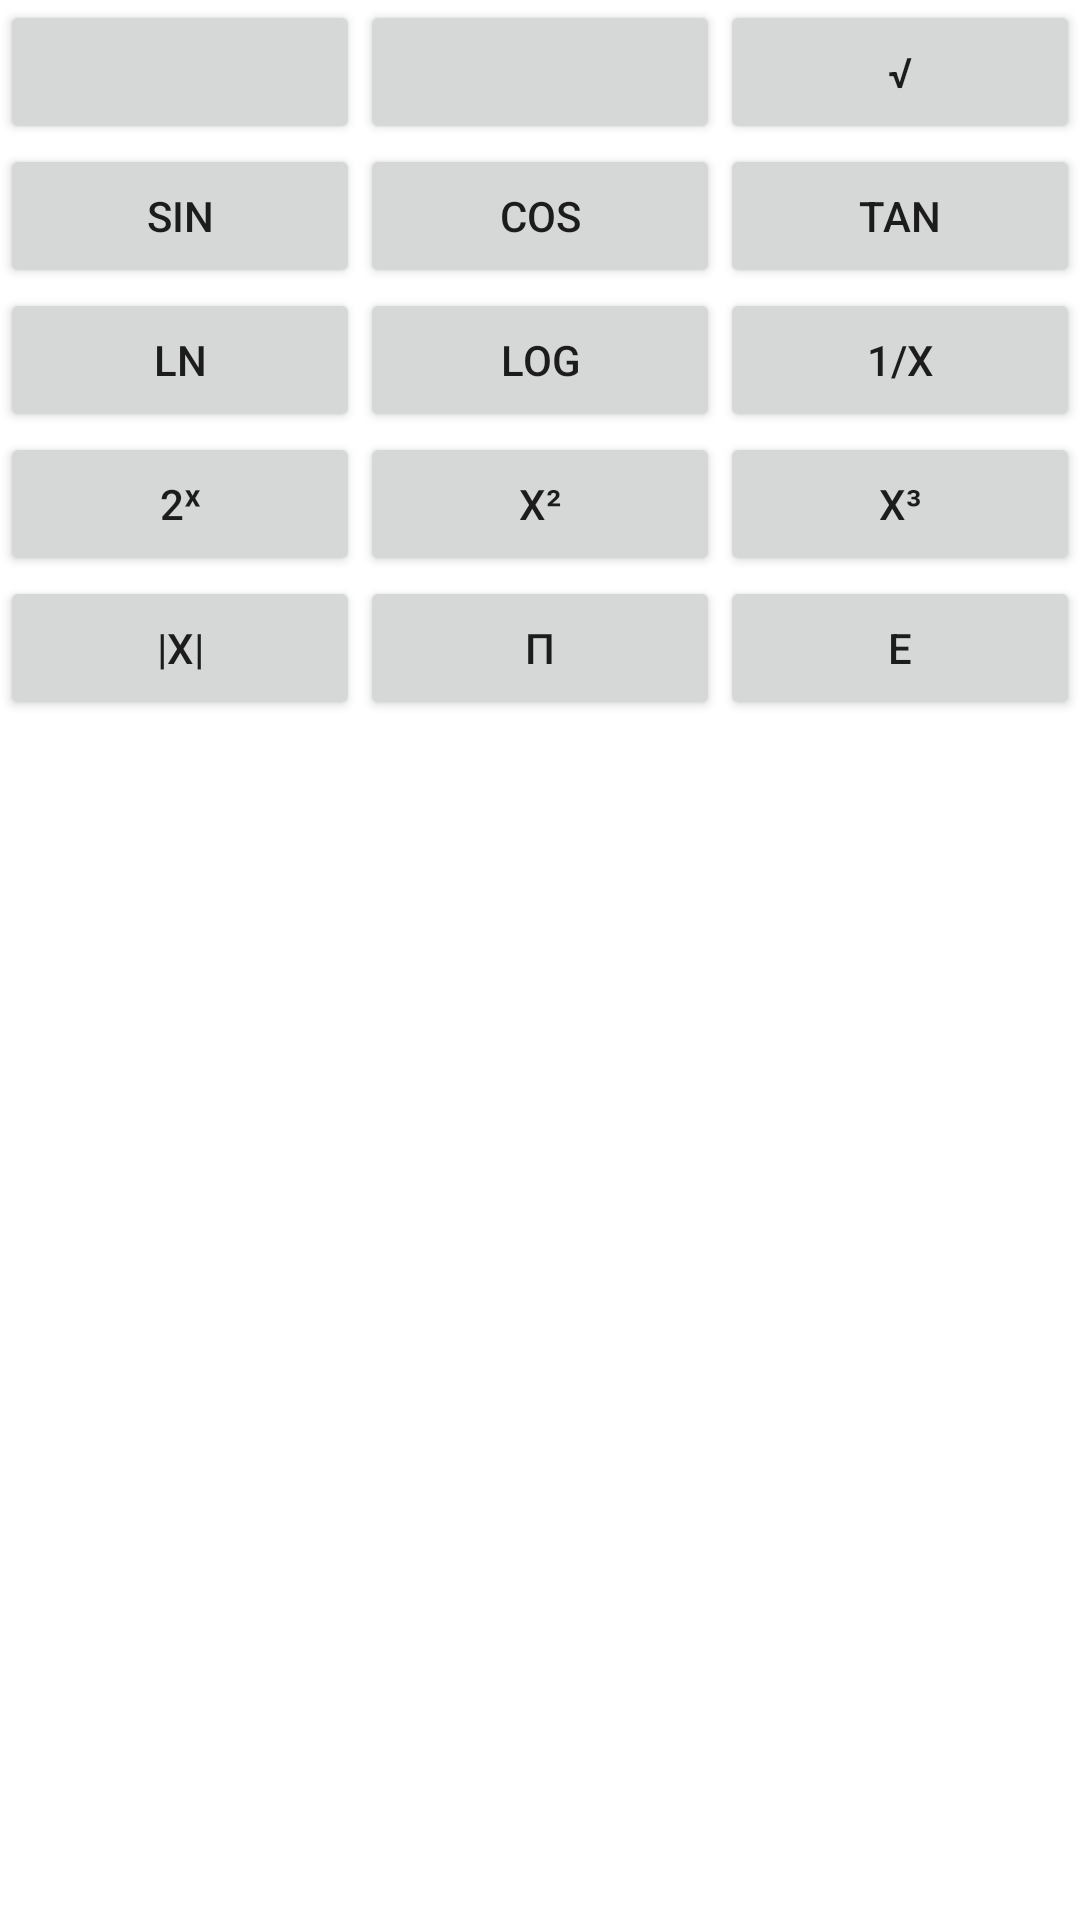

Layout XML and referenced resources for this Android screen:
<!-- AndroidManifest.xml: application theme Theme.Calculator -->
<!-- res/layout/advanced_keyboard_fragment.xml -->
<?xml version="1.0" encoding="utf-8"?>
<TableLayout xmlns:android="http://schemas.android.com/apk/res/android"
    xmlns:app="http://schemas.android.com/apk/res-auto"
    xmlns:tools="http://schemas.android.com/tools"
    style="@style/Theme.Calculator"
    android:layout_width="wrap_content"
    android:layout_height="wrap_content"
    tools:context=".AdvancedKeyboardFragment"
    android:id="@+id/table"
    android:stretchColumns="*">

    <TableRow
        android:layout_width="match_parent"
        android:layout_height="match_parent"
        android:orientation="vertical">

        <Button
            android:id="@+id/button_par_left"
            android:layout_width="wrap_content"
            android:layout_height="wrap_content"
            android:text="" />

        <Button
            android:id="@+id/button_par_right"
            android:layout_width="wrap_content"
            android:layout_height="wrap_content"
            android:text="" />

        <Button
            android:id="@+id/button_sqrt"
            android:layout_width="wrap_content"
            android:layout_height="wrap_content"
            android:text="@string/calc_sqrt" />
    </TableRow>

    <TableRow
        android:layout_width="match_parent"
        android:layout_height="match_parent">

        <Button
            android:id="@+id/button_sin"
            android:layout_width="wrap_content"
            android:layout_height="wrap_content"
            android:text="@string/calc_sin" />

        <Button
            android:id="@+id/button_cos"
            android:layout_width="wrap_content"
            android:layout_height="wrap_content"
            android:text="@string/calc_cos" />

        <Button
            android:id="@+id/button_tan"
            android:layout_width="wrap_content"
            android:layout_height="wrap_content"
            android:text="@string/calc_tan" />
    </TableRow>

    <TableRow
        android:layout_width="match_parent"
        android:layout_height="match_parent">

        <Button
            android:id="@+id/button_ln"
            android:layout_width="wrap_content"
            android:layout_height="wrap_content"
            android:text="@string/calc_ln" />

        <Button
            android:id="@+id/button_log"
            android:layout_width="wrap_content"
            android:layout_height="wrap_content"
            android:text="@string/calc_log" />

        <Button
            android:id="@+id/button_one_over"
            android:layout_width="wrap_content"
            android:layout_height="wrap_content"
            android:text="@string/calc_one_over" />
    </TableRow>

    <TableRow
        android:layout_width="match_parent"
        android:layout_height="match_parent">

        <Button
            android:id="@+id/button_2pow"
            android:layout_width="wrap_content"
            android:layout_height="wrap_content"
            android:text="@string/calc_2pow" />

        <Button
            android:id="@+id/button_pow2"
            android:layout_width="wrap_content"
            android:layout_height="wrap_content"
            android:text="@string/calc_pow2" />

        <Button
            android:id="@+id/button_pow3"
            android:layout_width="wrap_content"
            android:layout_height="wrap_content"
            android:text="@string/calc_pow3" />
    </TableRow>

    <TableRow
        android:layout_width="match_parent"
        android:layout_height="match_parent">

        <Button
            android:id="@+id/button_abs"
            android:layout_width="wrap_content"
            android:layout_height="wrap_content"
            android:text="@string/calc_abs" />

        <Button
            android:id="@+id/button_pi"
            android:layout_width="wrap_content"
            android:layout_height="wrap_content"
            android:text="@string/calc_pi" />

        <Button
            android:id="@+id/button_e"
            android:layout_width="wrap_content"
            android:layout_height="wrap_content"
            android:text="@string/calc_e" />
    </TableRow>
</TableLayout>
<!-- resources referenced by this layout -->
<resources>
  <string name="calc_2pow">2\u02e3</string>
  <string name="calc_abs">|x|</string>
  <string name="calc_cos">cos</string>
  <string name="calc_e">e</string>
  <string name="calc_ln">ln</string>
  <string name="calc_log">log</string>
  <string name="calc_one_over">1/x</string>
  <string name="calc_pi">\u03c0</string>
  <string name="calc_pow2">x\u00b2</string>
  <string name="calc_pow3">x\u00b3</string>
  <string name="calc_sin">sin</string>
  <string name="calc_sqrt">\u221a</string>
  <string name="calc_tan">tan</string>
  <style name="Theme.Calculator" parent="Theme.MaterialComponents.DayNight.NoActionBar">
          
          <item name="colorPrimary">@color/purple_500</item>
          <item name="colorPrimaryVariant">@color/purple_700</item>
          <item name="colorOnPrimary">@color/white</item>
          
          <item name="colorSecondary">@color/teal_200</item>
          <item name="colorSecondaryVariant">@color/teal_700</item>
          <item name="colorOnSecondary">@color/black</item>
          
          <item name="android:statusBarColor" tools:targetApi="l">?attr/colorPrimaryVariant</item>
          
          <item name="materialButtonStyle">@style/Theme.Calculator.Button</item>
      </style>
  <style name="Theme.Calculator.Button" parent="Widget.MaterialComponents.Button">
          <item name="android:layout_width">wrap_content</item>
          <item name="android:layout_height">fill_parent</item>
          <item name="android:textSize">18sp</item>
          <item name="android:insetTop">@dimen/button_inset</item>
          <item name="android:insetRight">@dimen/button_inset</item>
          <item name="android:insetBottom">@dimen/button_inset</item>
          <item name="android:insetLeft">@dimen/button_inset</item>
          <item name="cornerRadius">18dp</item>
          <item name="android:layout_weight">1</item>
          <item name="android:textAllCaps">false</item>
      </style>
  <dimen name="button_inset">2dp</dimen>
  <!-- not gathered from this repository: default colours our renderer supplied (Android Studio template values) -->
  <color name="purple_500">#FF6200EE</color>
  <color name="purple_700">#FF3700B3</color>
  <color name="teal_200">#FF03DAC5</color>
  <color name="teal_700">#FF018786</color>
  <color name="black">#FF000000</color>
  <color name="white">#FFFFFFFF</color>
</resources>
